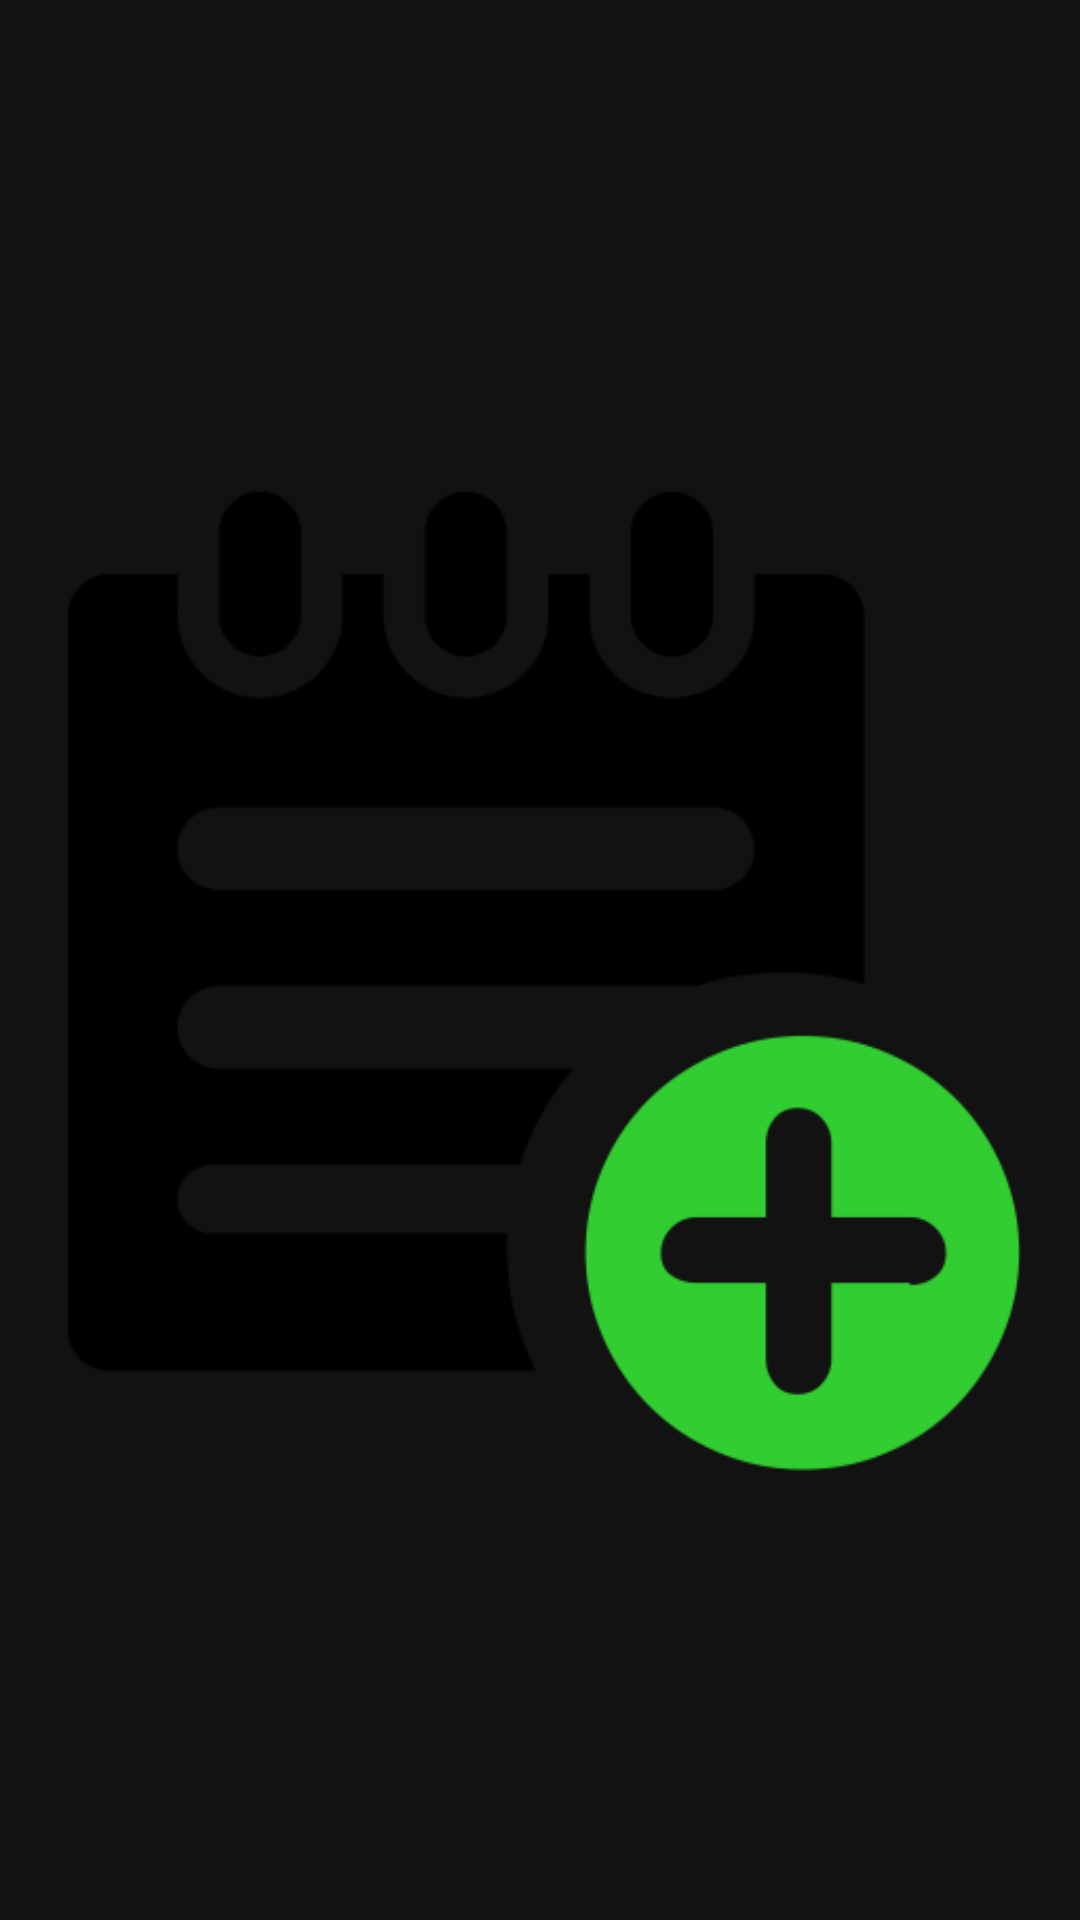

Reconstruct the res/layout file that produces this screen, plus the resources it refers to.
<!-- AndroidManifest.xml: application theme TodoListAppTheme -->
<!-- res/layout/no_task_layout.xml -->
<?xml version="1.0" encoding="utf-8"?>

<LinearLayout xmlns:android="http://schemas.android.com/apk/res/android"
    android:orientation="vertical"
    android:layout_width="match_parent"
    android:layout_height="match_parent"
    android:gravity="center_horizontal">

    <ImageView
        android:src="@drawable/ic_add_task"
        android:id="@+id/no_task_image"
        android:layout_width="match_parent"
        android:layout_height="match_parent" />
</LinearLayout>
<!-- resources referenced by this layout -->
<resources>
  <!-- drawable ic_add_task: png bitmap (drawable, 14788 bytes) -->
  <style name="TodoListAppTheme" parent="Theme.MaterialComponents.NoActionBar">
          <item name="colorPrimary">@color/colorPrimary</item>
          <item name="colorPrimaryDark">@color/colorPrimaryDark</item>
          <item name="colorAccent">@color/colorAccent</item>
      </style>
  <color name="colorPrimary">#3700B3</color>
  <color name="colorPrimaryDark">#6200EE</color>
  <color name="colorAccent">#74C7BF</color>
</resources>
